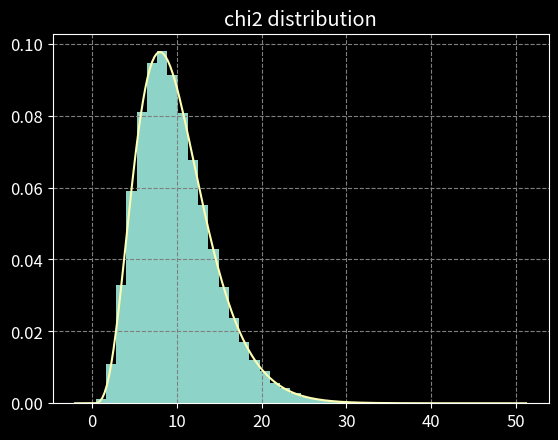

Here is the Python script that generated this plot:
import numpy as np
from scipy import stats

import matplotlib.pyplot as plt
import matplotlib

matplotlib.style.use("dark_background")
matplotlib.rcParams.update({
    "axes.grid" : True,
    "grid.color": "gray",
    "grid.linestyle": "--",
    "font.size": 12,
    "savefig.dpi": 150
})

# Gaussian
population = stats.norm(loc=0.0, scale=1.0)
μ = population.mean()
σ = population.std()

print("Mean of population = %.6f" % μ)
print("std of population  = %.6f" % σ)

Ntrials = 200_000
Nsamples = 10

χ2 = np.zeros(Ntrials)
samples = np.zeros(Nsamples)
for i in range(Ntrials):
    samples[:] = population.rvs(Nsamples)
    χ2[i] = np.sum(samples**2)

num_bins = 40
fig, ax = plt.subplots()
ax.hist(χ2, num_bins, density=True, label="chi2")

chi2_rv = stats.chi2(Nsamples)
# dof = Nsamples
xmin, xmax = ax.get_xlim()
NptsPlot = 200
xgrid = np.linspace(xmin, xmax, NptsPlot)
ax.plot(xgrid, chi2_rv.pdf(xgrid), label="theoretical")

ax.set_title("chi2 distribution")
plt.savefig("IMG_07_chi2.png")
plt.show()
